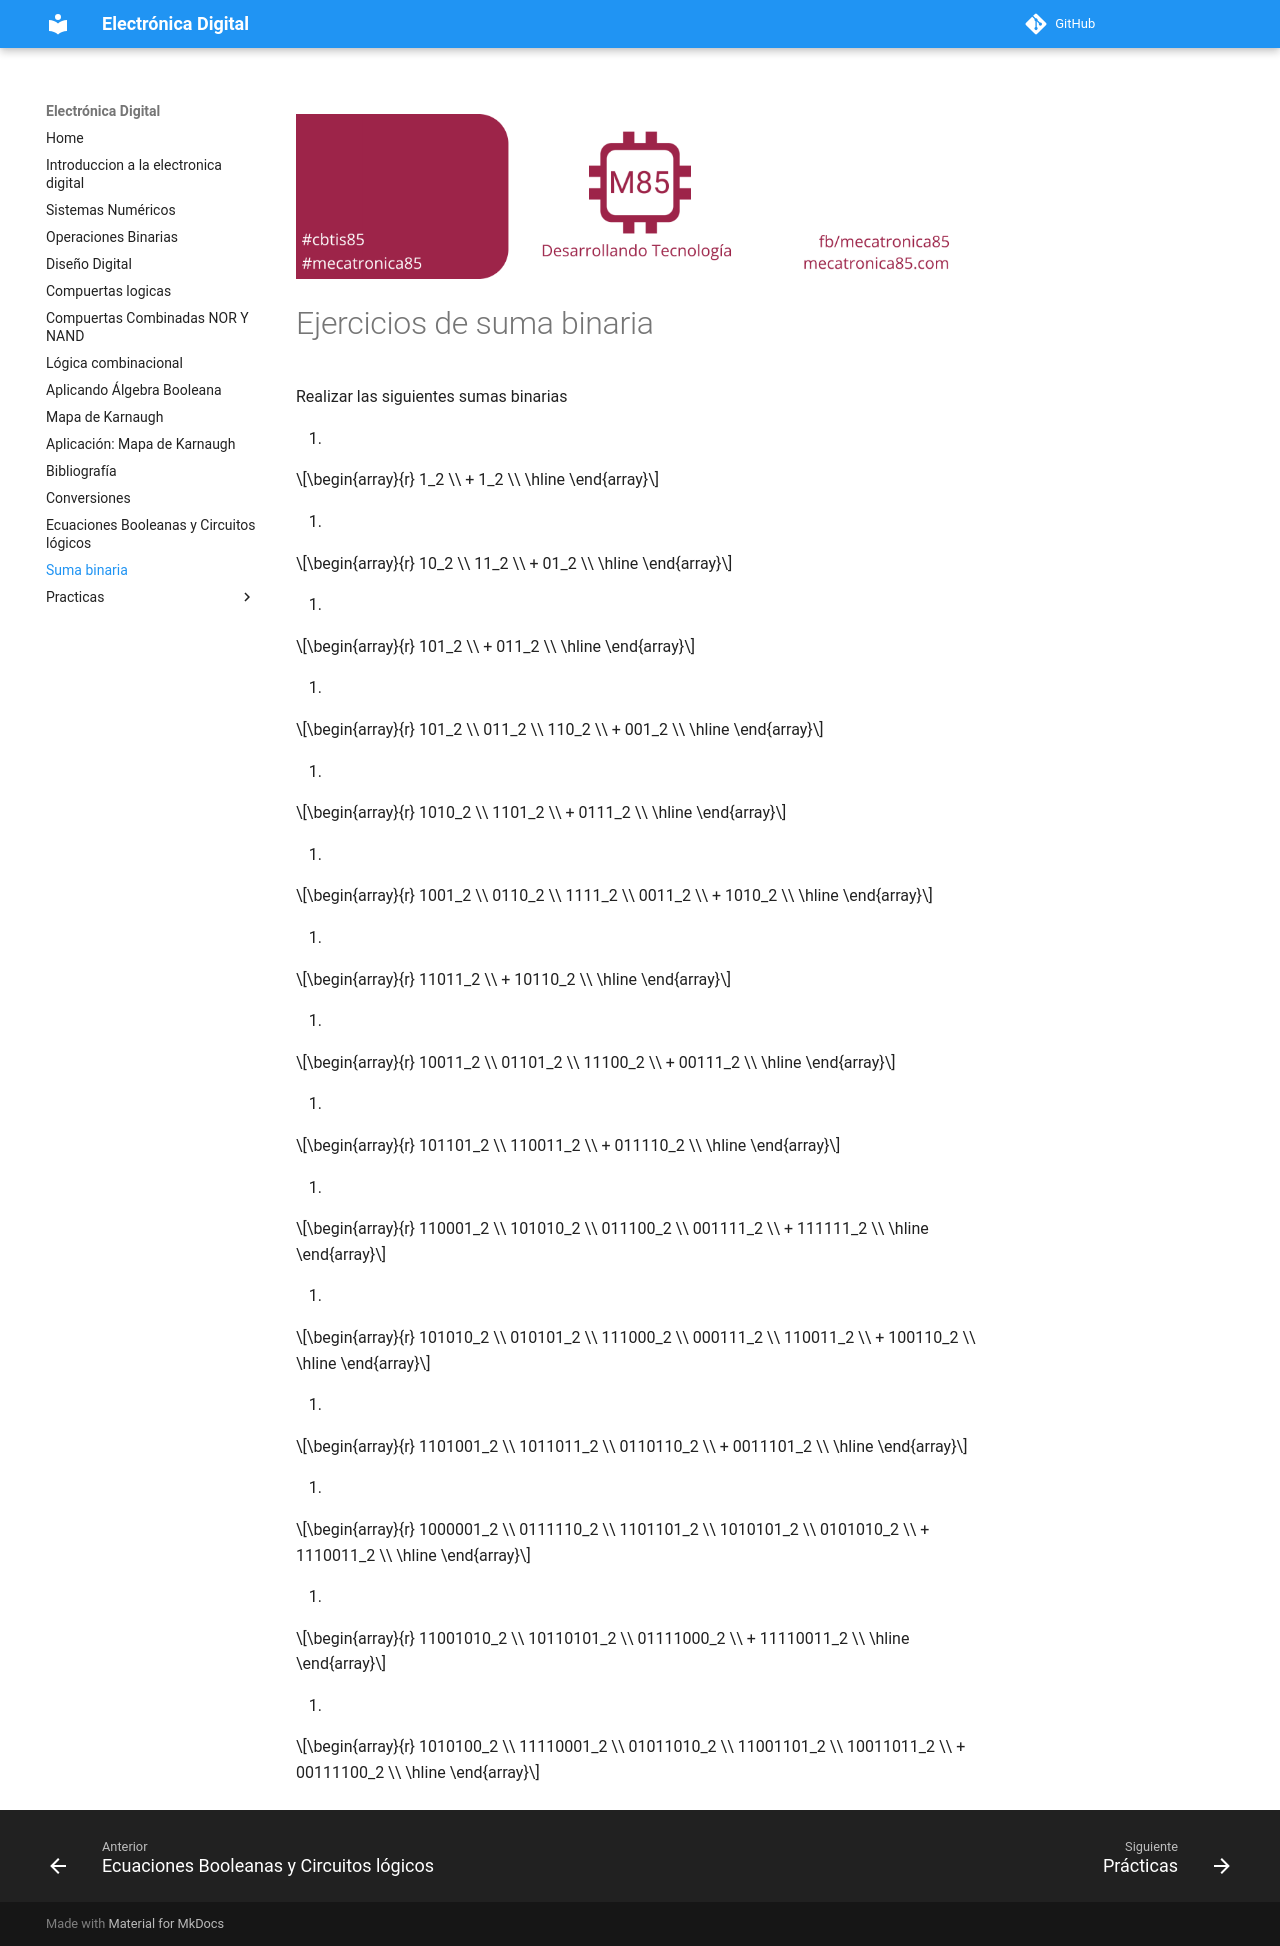

repository: jalmx/electronica-digital · page: suma binaria/index.html · generator: mkdocs

![banner](../assets/banner_class_85.png)

# Ejercicios de suma binaria

Realizar las siguientes sumas binarias

1. 

$$\begin{array}{r}   1_2 \\ + 1_2 \\ \hline \end{array}$$

2. 

$$\begin{array}{r}   10_2 \\   11_2 \\ + 01_2 \\ \hline \end{array}$$

3. 

$$\begin{array}{r}   101_2 \\ + 011_2 \\ \hline \end{array}$$

4. 

$$\begin{array}{r}   101_2 \\   011_2 \\   110_2 \\ + 001_2 \\ \hline \end{array}$$

5.  

$$\begin{array}{r}   1010_2 \\   1101_2 \\ + 0111_2 \\ \hline \end{array}$$

6.   

$$\begin{array}{r}   1001_2 \\   0110_2 \\   1111_2 \\   0011_2 \\ + 1010_2 \\ \hline \end{array}$$

7.  

$$\begin{array}{r}   11011_2 \\ + 10110_2 \\ \hline \end{array}$$

8.  

$$\begin{array}{r}   10011_2 \\   01101_2 \\   11100_2 \\ + 00111_2 \\ \hline \end{array}$$

9.  

$$\begin{array}{r}   101101_2 \\   110011_2 \\ + 011110_2 \\ \hline \end{array}$$

10. 

$$\begin{array}{r}   110001_2 \\   101010_2 \\   011100_2 \\   001111_2 \\ + 111111_2 \\ \hline \end{array}$$

11. 

$$\begin{array}{r}   101010_2 \\   010101_2 \\   111000_2 \\   000111_2 \\   110011_2 \\ + 100110_2 \\ \hline \end{array}$$

12. 

$$\begin{array}{r}   1101001_2 \\   1011011_2 \\   0110110_2 \\ + 0011101_2 \\ \hline \end{array}$$

13. 

$$\begin{array}{r}   1000001_2 \\   0111110_2 \\   1101101_2 \\   1010101_2 \\   0101010_2 \\ + 1110011_2 \\ \hline \end{array}$$

14. 

$$\begin{array}{r}   11001010_2 \\   10110101_2 \\   01111000_2 \\ + 11110011_2 \\ \hline \end{array}$$

15.  

$$\begin{array}{r}   1010100_2 \\   11110001_2 \\   01011010_2 \\   11001101_2 \\   10011011_2 \\ + 00111100_2 \\ \hline \end{array}$$
